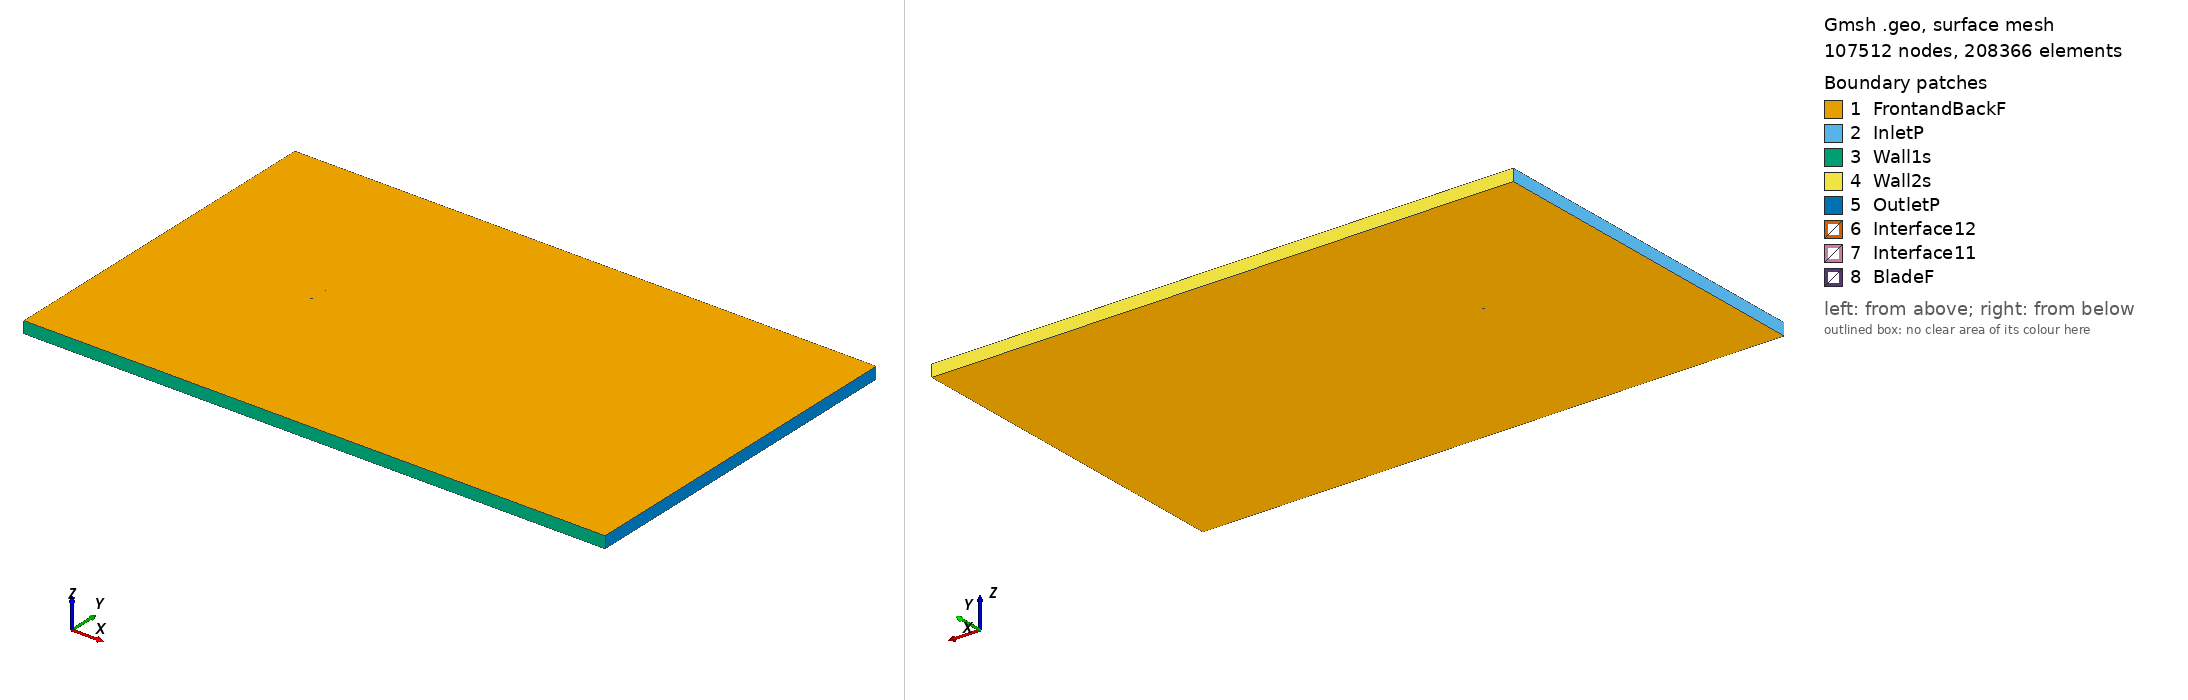

Gmsh geometry script, surface-meshed: 107512 nodes, 208366 surface elements. Boundary patches (legend numbers): 1 FrontandBackF, 2 InletP, 3 Wall1s, 4 Wall2s, 5 OutletP, 6 Interface12, 7 Interface11, 8 BladeF. Left view from above one corner, right view from below the opposite corner. Legend entries are the model's physical surfaces. The drawing asked Gmsh for element sizes between 1% and 20% of the model's largest extent; the script's own settings can give other sizes.

=== e376_tsr_-4.9231_aoa_-9.8786.geo (drawn) ===
SetFactory("OpenCASCADE");

Point(1) = {0.069750, 0.750000, 0, 1.0};
Point(2) = {0.059364, 0.749465, 0, 1.0};
Point(3) = {0.045350, 0.748416, 0, 1.0};
Point(4) = {0.031844, 0.746944, 0, 1.0};
Point(5) = {0.018912, 0.745021, 0, 1.0};
Point(6) = {0.006606, 0.742651, 0, 1.0};
Point(7) = {-0.005027, 0.739840, 0, 1.0};
Point(8) = {-0.015956, 0.736650, 0, 1.0};
Point(9) = {-0.026136, 0.733172, 0, 1.0};
Point(10) = {-0.035481, 0.729507, 0, 1.0};
Point(11) = {-0.043905, 0.725719, 0, 1.0};
Point(12) = {-0.051352, 0.721889, 0, 1.0};
Point(13) = {-0.057760, 0.718085, 0, 1.0};
Point(14) = {-0.063105, 0.714378, 0, 1.0};
Point(15) = {-0.067357, 0.710852, 0, 1.0};
Point(16) = {-0.070528, 0.707585, 0, 1.0};
Point(17) = {-0.072631, 0.704685, 0, 1.0};
Point(18) = {-0.073722, 0.702257, 0, 1.0};
Point(19) = {-0.073888, 0.700505, 0, 1.0};
Point(20) = {-0.073133, 0.699830, 0, 1.0};
Point(21) = {-0.071251, 0.700419, 0, 1.0};
Point(22) = {-0.068012, 0.702430, 0, 1.0};
Point(23) = {-0.063116, 0.706010, 0, 1.0};
Point(24) = {-0.056216, 0.711161, 0, 1.0};
Point(25) = {-0.046888, 0.717695, 0, 1.0};
Point(26) = {-0.034712, 0.725254, 0, 1.0};
Point(27) = {-0.019208, 0.732981, 0, 1.0};
Point(28) = {-0.000727, 0.739314, 0, 1.0};
Point(29) = {0.019011, 0.743530, 0, 1.0};
Point(30) = {0.038823, 0.746248, 0, 1.0};
Point(31) = {0.058359, 0.748059, 0, 1.0};
Point(32) = {0.069952, 0.748838, 0, 1.0};
Point(33) = {-0.069750, -0.750000, 0, 1.0};
Point(34) = {-0.059364, -0.749465, 0, 1.0};
Point(35) = {-0.045350, -0.748416, 0, 1.0};
Point(36) = {-0.031844, -0.746944, 0, 1.0};
Point(37) = {-0.018912, -0.745021, 0, 1.0};
Point(38) = {-0.006606, -0.742651, 0, 1.0};
Point(39) = {0.005027, -0.739840, 0, 1.0};
Point(40) = {0.015956, -0.736650, 0, 1.0};
Point(41) = {0.026136, -0.733172, 0, 1.0};
Point(42) = {0.035481, -0.729507, 0, 1.0};
Point(43) = {0.043905, -0.725719, 0, 1.0};
Point(44) = {0.051352, -0.721889, 0, 1.0};
Point(45) = {0.057760, -0.718085, 0, 1.0};
Point(46) = {0.063105, -0.714378, 0, 1.0};
Point(47) = {0.067357, -0.710852, 0, 1.0};
Point(48) = {0.070528, -0.707585, 0, 1.0};
Point(49) = {0.072631, -0.704685, 0, 1.0};
Point(50) = {0.073722, -0.702257, 0, 1.0};
Point(51) = {0.073888, -0.700505, 0, 1.0};
Point(52) = {0.073133, -0.699830, 0, 1.0};
Point(53) = {0.071251, -0.700419, 0, 1.0};
Point(54) = {0.068012, -0.702430, 0, 1.0};
Point(55) = {0.063116, -0.706010, 0, 1.0};
Point(56) = {0.056216, -0.711161, 0, 1.0};
Point(57) = {0.046888, -0.717695, 0, 1.0};
Point(58) = {0.034712, -0.725254, 0, 1.0};
Point(59) = {0.019208, -0.732981, 0, 1.0};
Point(60) = {0.000727, -0.739314, 0, 1.0};
Point(61) = {-0.019011, -0.743530, 0, 1.0};
Point(62) = {-0.038823, -0.746248, 0, 1.0};
Point(63) = {-0.058359, -0.748059, 0, 1.0};
Point(64) = {-0.069952, -0.748838, 0, 1.0};

// Lines: first blade (splines 1-4)
Spline(1) = {1:32};
Spline(2) = {32,1};

// Lines: second blade (splines 5-8)
Spline(3) = {33:64};
Spline(4) = {64,33};

// Outer domain (points 20001-4 and lines)
Point(65) = {-13.50000000, -15.00000000, 0, 1.0};
Point(66) = {-13.50000000, 15.00000000, 0, 1.0};
Point(67) = {36.00000000, 15.00000000, 0, 1.0};
Point(68) = {36.00000000, -15.00000000, 0, 1.0};
Line(11) = {65, 66};
Line(12) = {66, 67};
Line(13) = {67, 68};
Line(14) = {65, 68};

// Interface (between moving and stationary domain) (circles)
Circle(9) = {0, 0, 0, 0.80000000, 0, 2*Pi};
Circle(10) = {0, 0, 0, 0.80000000, 0, 2*Pi};

// Loops collect Lines/Splines/etc (blade1, blade2, domain, first circle)
Line Loop(1) = {1:2};
Line Loop(2) = {3:4};
Line Loop(3) = {11,12,13,-14};
Line Loop(4) = {9};

// BooleanDifference cuts out the circle/interface from the domain
Plane Surface(1) = {3};
Plane Surface(2) = {4};
BooleanDifference{ Surface{1}; Delete;}{ Surface{2}; Delete;}

// This one cuts out the blades from the inner circle/interface
Line Loop(6) = {10};
Plane Surface(5) = {6};
Plane Surface(6) = {1};
Plane Surface(7) = {2};
BooleanDifference{ Surface{5}; Delete;}{ Surface{6,7}; Delete;}

// extrude to 3rd dimension
Extrude {0, 0, 1} {Surface{1}; Surface{5}; Layers{1}; Recombine;}

// Physical Surfaces are the named boundaries (patches)
Physical Surface("Interface11") = {12};
Physical Surface("Interface12") = {10};

// sides of domain
Physical Surface("InletP") = {6};
Physical Surface("OutletP") = {9};

// top and bottom of domain
Physical Surface("Wall1s") = {7};
Physical Surface("Wall2s") = {8};

// Check FrontandBackF by ensuring there is nothing in the 3rd dimension
Physical Surface("FrontandBackF") = {1,11,5,17};
Physical Surface("BladeF") = {13:16};
Physical Volume("Turbine") = {2};
Physical Volume("Farfield") = {1};

// settings for airfoil boundary layer
Field[1] = BoundaryLayer;
Field[1].EdgesList = {1:4};
Field[1].hwall_n = 1e-3;
Field[1].thickness = 1.5e-2;
Field[1].ratio = 1.05;
Field[1].Quads = 1;
BoundaryLayer Field = 1;

// control points for mesh (blade and interface)
// floor((arc length / 1.5mm)/ 2) -> Transfinite Line
Transfinite Line {1,3} = 104 Using Progression 1;
Transfinite Line {2,4} = 2 Using Progression 1;
Transfinite Line {9, 15} = 800 Using Progression 1;

// For more information on gmsh syntax, visit http://gmsh.info/doc/texinfo/gmsh.html
